Run: headless pygame with SDL's dummy video driver; simulated clock (each Clock.tick advances the game by its frame time, no real sleeping); random seed 0; keys injected as events and as key.get_pressed() state; no mouse input.
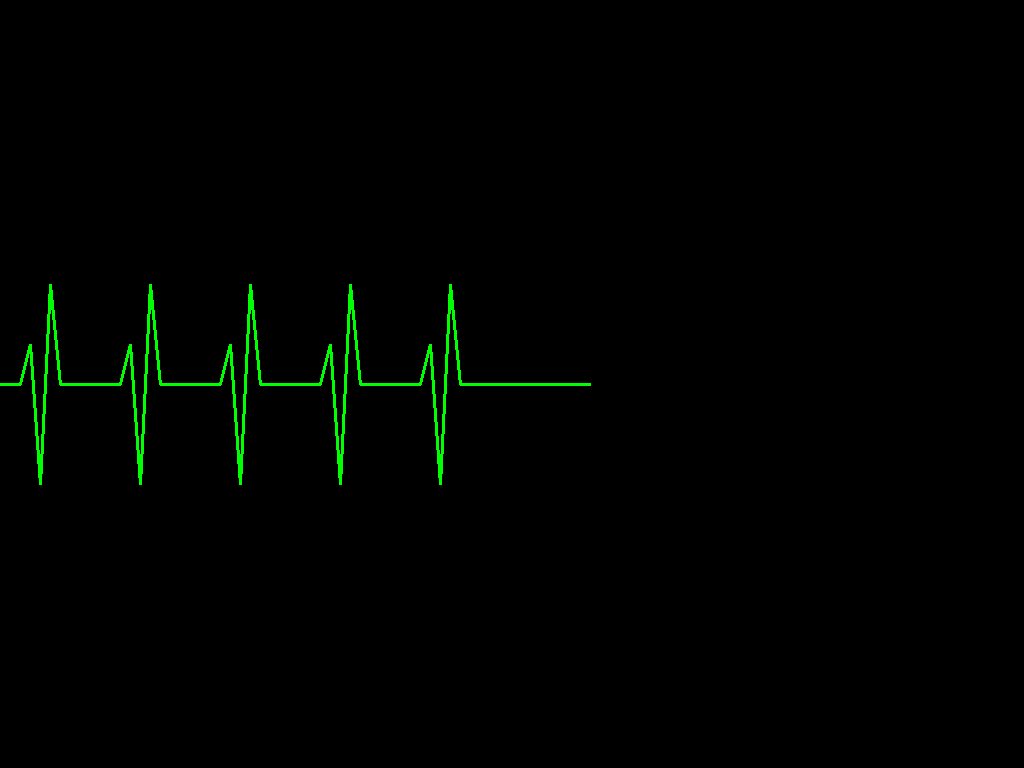
Frame 1 of 2 · flips 1–60 · no input
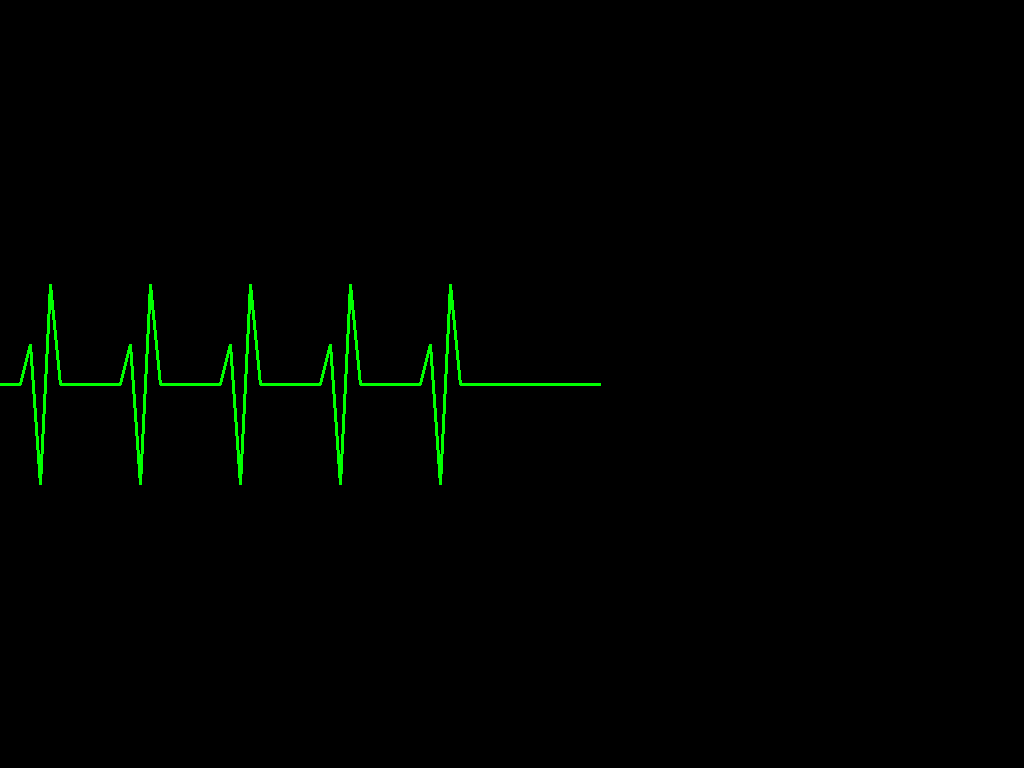
Frame 2 of 2 · flips 61–180 · tapped SPACE, RETURN · held RIGHT (→), D (game ended)

The pygame program that drew these frames:

import pygame
import sys

pygame.init()

# Fullscreen setup
screen = pygame.display.set_mode((0, 0), pygame.FULLSCREEN)
WIDTH, HEIGHT = screen.get_size()
pygame.display.set_caption("DEATH")

clock = pygame.time.Clock()

GREEN = (0, 255, 0)
BLACK = (0, 0, 0)
line_y = HEIGHT // 2
line_speed = 10
step = 0

# Pattern: flat → dip → spike → drop → flat — repeated 5x, then flatline
spike_pattern = [0, 0, 0, -40, 100, -100, 0, 0, 0, 0]
flatline_pattern = [0] * 50
waveform = spike_pattern * 5 + flatline_pattern

ekg_x = 0
points = []

# Main loop
running = True
while running:
    screen.fill(BLACK)

    for event in pygame.event.get():
        if event.type == pygame.QUIT or event.type == pygame.KEYDOWN:
            running = False

    # Generate waveform
    if step < len(waveform):
        dy = waveform[step]
    else:
        dy = 0  # stay flat
    new_y = line_y + dy
    points.append((ekg_x, new_y))
    ekg_x += line_speed
    step += 1

    # Scroll off screen then hold flatline
    if ekg_x > WIDTH:
        ekg_x = 0
        points = []
        step = len(waveform)  # go straight to flatline

    # Draw line
    if len(points) > 1:
        pygame.draw.lines(screen, GREEN, False, points, 3)

    pygame.display.flip()
    clock.tick(15)

pygame.quit()
sys.exit()
